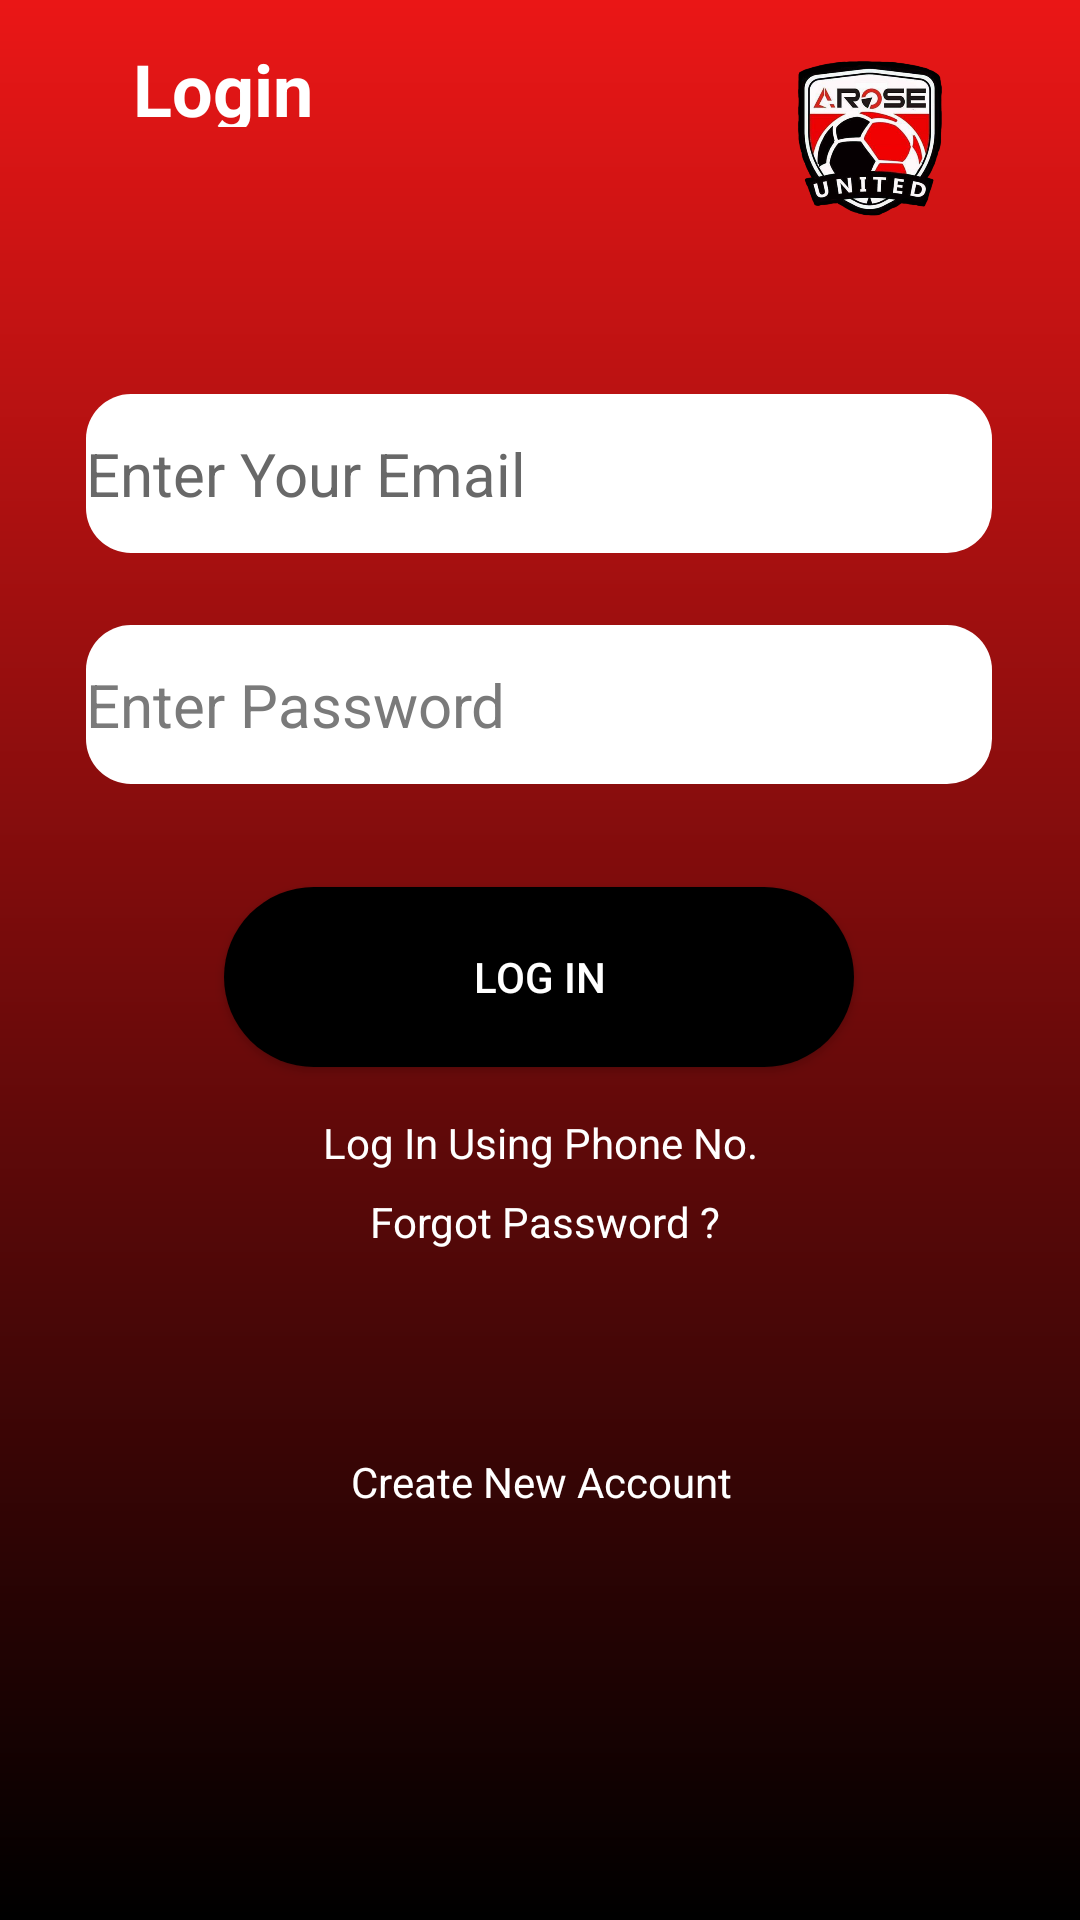

Write the Android layout XML for this screen, with the resource values it uses.
<!-- AndroidManifest.xml: application theme AppTheme -->
<!-- res/layout/activity_login_two.xml -->
<?xml version="1.0" encoding="utf-8"?>
<androidx.constraintlayout.widget.ConstraintLayout xmlns:android="http://schemas.android.com/apk/res/android"
    xmlns:app="http://schemas.android.com/apk/res-auto"
    xmlns:tools="http://schemas.android.com/tools"
    android:layout_width="match_parent"
    android:layout_height="match_parent"
    android:background="@drawable/am"
    tools:context=".LoginTwo">

    <TextView
        android:id="@+id/createaccount"
        android:layout_width="182dp"
        android:layout_height="22dp"
        android:text="Create New Account"
        android:textAlignment="center"
        android:textColor="#FFFFFF"
        app:layout_constraintBottom_toBottomOf="parent"
        app:layout_constraintEnd_toEndOf="parent"
        app:layout_constraintHorizontal_bias="0.502"
        app:layout_constraintStart_toStartOf="parent"
        app:layout_constraintTop_toBottomOf="@+id/forgotpassword"
        app:layout_constraintVertical_bias="0.263" />

    <TextView
        android:id="@+id/forgotpassword"
        android:layout_width="179dp"
        android:layout_height="39dp"
        android:text="Forgot Password ?"
        android:textAlignment="center"
        android:textColor="#FFFFFF"
        app:layout_constraintBottom_toBottomOf="parent"
        app:layout_constraintEnd_toEndOf="parent"
        app:layout_constraintHorizontal_bias="0.508"
        app:layout_constraintStart_toStartOf="parent"
        app:layout_constraintTop_toBottomOf="@+id/loginbutton2"
        app:layout_constraintVertical_bias="0.171" />

    <EditText
        android:id="@+id/password"
        android:layout_width="302dp"
        android:layout_height="53dp"
        android:background="@drawable/round2"
        android:drawableLeft="@drawable/ic_baseline_lock_24"
        android:ems="10"
        android:hint="Enter Password"
        android:inputType="textPassword"
        android:textColor="#000000"
        android:textColorHint="#7A7A7A"
        android:textSize="20sp"
        app:layout_constraintBottom_toBottomOf="parent"
        app:layout_constraintEnd_toEndOf="parent"
        app:layout_constraintHorizontal_bias="0.495"
        app:layout_constraintStart_toStartOf="parent"
        app:layout_constraintTop_toTopOf="parent"
        app:layout_constraintVertical_bias="0.355" />

    <EditText
        android:id="@+id/email"
        android:layout_width="302dp"
        android:layout_height="53dp"
        android:background="@drawable/round2"
        android:drawableLeft="@drawable/ic_baseline_mail_outline_24"
        android:ems="10"
        android:hint="Enter Your Email"
        android:inputType="textPersonName"
        android:textColor="#000000"
        android:textColorHint="#686868"
        android:textSize="20sp"
        app:layout_constraintBottom_toBottomOf="parent"
        app:layout_constraintEnd_toEndOf="parent"
        app:layout_constraintHorizontal_bias="0.495"
        app:layout_constraintStart_toStartOf="parent"
        app:layout_constraintTop_toTopOf="parent"
        app:layout_constraintVertical_bias="0.224" />

    <Button
        android:id="@+id/loginbutton2"
        android:layout_width="210dp"
        android:layout_height="60dp"
        android:background="@drawable/round"
        android:text="Log In"
        android:textColor="#FFFFFF"
        app:layout_constraintBottom_toBottomOf="parent"
        app:layout_constraintEnd_toEndOf="parent"
        app:layout_constraintHorizontal_bias="0.497"
        app:layout_constraintStart_toStartOf="parent"
        app:layout_constraintTop_toBottomOf="@+id/password"
        app:layout_constraintVertical_bias="0.108" />

    <TextView
        android:id="@+id/loginusingphone"
        android:layout_width="182dp"
        android:layout_height="22dp"
        android:text="Log In Using Phone No."
        android:textAlignment="center"
        android:textColor="#FFFFFF"
        app:layout_constraintBottom_toBottomOf="parent"
        app:layout_constraintEnd_toEndOf="parent"
        app:layout_constraintStart_toStartOf="parent"
        app:layout_constraintTop_toBottomOf="@+id/loginbutton2"
        app:layout_constraintVertical_bias="0.06" />

    <TextView
        android:id="@+id/textView5"
        android:layout_width="126dp"
        android:layout_height="29dp"
        android:text="Login"
        android:textColor="#FFFFFF"
        android:textSize="24sp"
        android:textStyle="bold"
        app:layout_constraintBottom_toTopOf="@+id/email"
        app:layout_constraintEnd_toEndOf="parent"
        app:layout_constraintHorizontal_bias="0.189"
        app:layout_constraintStart_toStartOf="parent"
        app:layout_constraintTop_toTopOf="parent"
        app:layout_constraintVertical_bias="0.13" />

    <ProgressBar
        android:id="@+id/pg2"
        style="?android:attr/progressBarStyle"
        android:layout_width="wrap_content"
        android:layout_height="wrap_content"
        android:visibility="invisible"
        app:layout_constraintBottom_toBottomOf="parent"
        app:layout_constraintEnd_toEndOf="parent"
        app:layout_constraintHorizontal_bias="0.495"
        app:layout_constraintStart_toStartOf="parent"
        app:layout_constraintTop_toBottomOf="@+id/forgotpassword"
        app:layout_constraintVertical_bias="0.06" />

    <ImageView
        android:id="@+id/imageView4"
        android:layout_width="60dp"
        android:layout_height="69dp"
        app:layout_constraintBottom_toTopOf="@+id/email"
        app:layout_constraintEnd_toEndOf="parent"
        app:layout_constraintHorizontal_bias="0.684"
        app:layout_constraintStart_toEndOf="@+id/textView5"
        app:layout_constraintTop_toTopOf="parent"
        app:layout_constraintVertical_bias="0.192"
        app:srcCompat="@drawable/logo" />
</androidx.constraintlayout.widget.ConstraintLayout>
<!-- resources referenced by this layout -->
<resources>
  <!-- drawable am: png bitmap (drawable-hdpi, 13136 bytes) -->
  <!-- drawable logo: png bitmap (drawable-v24, 508606 bytes) -->
  <!-- drawable round (drawable) -->
  <?xml version="1.0" encoding="utf-8"?>
  <shape xmlns:android="http://schemas.android.com/apk/res/android"
      android:shape="rectangle">
      <solid android:color="@color/black"
          />
      <corners android:radius="50dp" />
  </shape>
  <!-- drawable round2 (drawable) -->
  <?xml version="1.0" encoding="utf-8"?>
  <shape xmlns:android="http://schemas.android.com/apk/res/android"
      android:shape="rectangle"
      android:padding="10dp"
      android:textColorHint="@color/black">
  
      <solid android:color="@color/white"
          />
  
      <corners
          android:bottomRightRadius="15dp"
          android:bottomLeftRadius="15dp"
          android:topLeftRadius="15dp"
          android:topRightRadius="15dp" />
  
  </shape>
  <style name="AppTheme" parent="Theme.MaterialComponents.Light.NoActionBar">
          <item name="android:forceDarkAllowed" tools:targetApi="q">false</item>
          <item name="android:forceDarkAllowed" tools:targetApi="q" tools:ignore="DuplicateDefinition">false</item>
          
          
          <item name="colorPrimary">@color/colorPrimaryDark</item>
          <item name="colorPrimaryVariant">#8F0000</item>
          <item name="colorOnPrimary">#FFFFFF</item>
          
          <item name="colorSecondary">@color/black</item>
          <item name="colorSecondaryVariant">@color/black</item>
          <item name="colorOnSecondary">@color/black</item>
          
          <item name="android:statusBarColor" tools:targetApi="l">?attr/colorPrimaryVariant</item>
          
      </style>
  <color name="black">#000000</color>
  <color name="white">#FFFFFF</color>
  <color name="colorPrimaryDark">#B30000</color>
</resources>
